Run: headless pygame with SDL's dummy video driver; simulated clock (each Clock.tick advances the game by its frame time, no real sleeping); random seed 0; keys injected as events and as key.get_pressed() state; no mouse input.
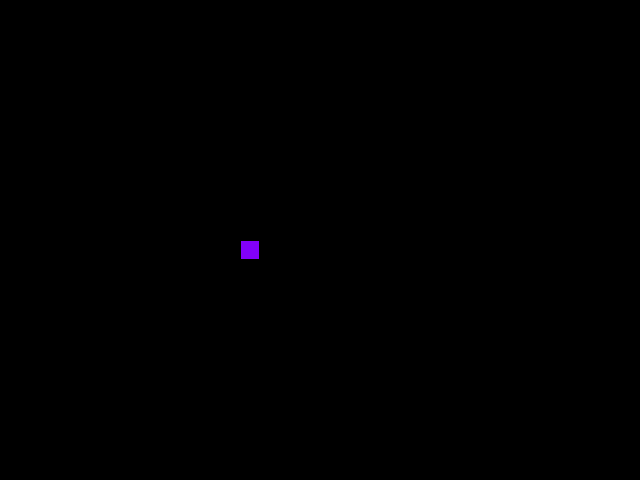
Frame 1 of 4 · flips 1–60 · no input
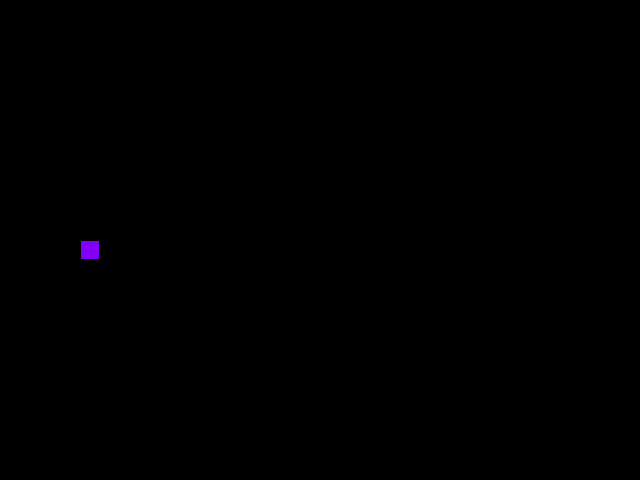
Frame 2 of 4 · flips 61–180 · tapped SPACE, RETURN · held RIGHT (→), D
Frame 3 of 4 · flips 181–300 · held DOWN (↓), S · screen unchanged from frame 2, image omitted
Frame 4 of 4 · flips 301–420 · held LEFT (←), A, UP (↑), W · screen same as frame 1, image omitted

The pygame program that drew these frames:

from random import choice, randint

import pygame

# Константы для размеров поля и сетки:
SCREEN_WIDTH, SCREEN_HEIGHT = 640, 480
GRID_SIZE = 20

GRID_WIDTH = SCREEN_WIDTH // GRID_SIZE
GRID_HEIGHT = SCREEN_HEIGHT // GRID_SIZE

# Направления движения:
UP = (0, -1)
DOWN = (0, 1)
LEFT = (-1, 0)
RIGHT = (1, 0)

# Цвет фона - черный:
BOARD_BACKGROUND_COLOR = (0, 0, 0)

# Цвет границы ячейки
BORDER_COLOR = (000, 000, 000)

# Цвет яблока
APPLE_COLOR = (000, 225, 000)

# Цвет змейки
SNAKE_COLOR = (130, 000, 250)

# Скорость движения змейки:
SPEED = 9

# Настройка игрового окна:
screen = pygame.display.set_mode((SCREEN_WIDTH, SCREEN_HEIGHT), 0, 32)

# Заголовок окна игрового поля:
pygame.display.set_caption('Змейка Айпери')

# Настройка времени:
clock = pygame.time.Clock()


# Тут опишите все классы игры.
class GameObject:
    """
    Родительский класс GameObject содержит 2 параметра; цвет и позицию объекта,
    и 1 метод - draw.
    """

    def __init__(self) -> None:
        self.position = ((SCREEN_WIDTH // 2), (SCREEN_HEIGHT // 2))
        self.body_color = None

    def draw(self):
        """Класс draw по умолчанию pass."""
        pass


class Apple(GameObject):
    """Класс Apple наследует атрибуты родительсского класса GameObject."""

    def __init__(self):
        super().__init__()
        self.body_color = APPLE_COLOR
        self.position = self.randomize_position()

    def randomize_position(self) -> tuple[int, int]:
        """
        Метод randomize_position устанавливает
        случайное положение яблока на игровом поле.
        """
        return ((randint(0, GRID_WIDTH) * GRID_SIZE),
                ((randint(0, GRID_HEIGHT) * GRID_SIZE)))

    def draw(self):
        """Метод draw класса Apple."""
        rect = pygame.Rect(self.position, (GRID_SIZE, GRID_SIZE))
        pygame.draw.rect(screen, self.body_color, rect)
        pygame.draw.rect(screen, BORDER_COLOR, rect, 1)


class Snake(GameObject):
    """Класс Snake наследует атрибуты родительсского класса GameObject."""

    def __init__(self):
        super().__init__()
        self.length = 1
        self.positions = [self.position]
        self.direction = RIGHT
        self.next_direction = None
        self.body_color = SNAKE_COLOR
        self.last = None

    def update_direction(self):
        """
        Метод update_direction обновляет
        направления после нажатия на кнопку.
        """
        if self.next_direction:
            self.direction = self.next_direction
            self.next_direction = None

    def move(self):
        """Метод move отвечает за обновление положения змейки в игре."""
        x, y = self.get_head_position()
        if self.direction == UP:
            new_head = (x, (y - GRID_SIZE) % SCREEN_HEIGHT)
        elif self.direction == DOWN:
            new_head = (x, (y + GRID_SIZE) % SCREEN_HEIGHT)
        elif self.direction == LEFT:
            new_head = ((x - GRID_SIZE) % SCREEN_WIDTH, y)
        elif self.direction == RIGHT:
            new_head = ((x + GRID_SIZE) % SCREEN_WIDTH, y)

        if new_head in self.positions:
            self.reset()
            screen.fill(BOARD_BACKGROUND_COLOR)
        else:
            self.positions.insert(0, new_head)
            if len(self.positions) > self.length:
                self.last = self.positions[-1]
                self.positions.pop(-1)

        if len(self.positions) > self.length:
            self.last = self.positions[-1]
            self.positions.pop(-1)

    def draw(self):
        """Метод draw класса Snake."""
        for position in self.positions[:-1]:
            rect = (pygame.Rect(position, (GRID_SIZE, GRID_SIZE)))
            pygame.draw.rect(screen, self.body_color, rect)
            pygame.draw.rect(screen, BORDER_COLOR, rect, 1)

        # Отрисовка головы змейки
        head_rect = pygame.Rect(self.positions[0], (GRID_SIZE, GRID_SIZE))
        pygame.draw.rect(screen, self.body_color, head_rect)
        pygame.draw.rect(screen, BORDER_COLOR, head_rect, 1)

        # Затирание последнего сегмента
        if self.last:
            last_rect = pygame.Rect(self.last, (GRID_SIZE, GRID_SIZE))
            pygame.draw.rect(screen, BOARD_BACKGROUND_COLOR, last_rect)

    def get_head_position(self):
        """
        Этот метод возвращает позицию головы змейки
        (первый элемент в списке positions).
        """
        return self.positions[0]

    def reset(self):
        """Cбрасывает змейку в начальное состояние."""
        self.length = 1
        self.positions = [self.position]
        self.direction = choice([UP, DOWN, LEFT, RIGHT])


def handle_keys(game_object):
    """
    Функция, которая обрабатывает нажатия клавиш,
    чтобы изменить направление движения змейки.
    """
    for event in pygame.event.get():
        if event.type == pygame.QUIT:
            pygame.quit()
            raise SystemExit
        elif event.type == pygame.KEYDOWN:
            if event.key == pygame.K_UP and game_object.direction != DOWN:
                game_object.next_direction = UP
            elif event.key == pygame.K_DOWN and game_object.direction != UP:
                game_object.next_direction = DOWN
            elif event.key == pygame.K_LEFT and game_object.direction != RIGHT:
                game_object.next_direction = LEFT
            elif event.key == pygame.K_RIGHT and game_object.direction != LEFT:
                game_object.next_direction = RIGHT


# Тут опишите основную логику игры.
def main():
    """Функция содержит основной цикл игры."""
    # Инициализация PyGame:
    pygame.init()
    # Тут нужно создать экземпляры классов.
    apple = Apple()
    snake = Snake()

    while True:
        clock.tick(SPEED)
        handle_keys(snake)
        snake.update_direction()
        snake.move()
        if snake.positions[0] == apple.position:
            snake.length += 1
            apple.position = apple.randomize_position()

        apple.draw()
        snake.draw()
        pygame.display.update()


if __name__ == '__main__':
    main()
